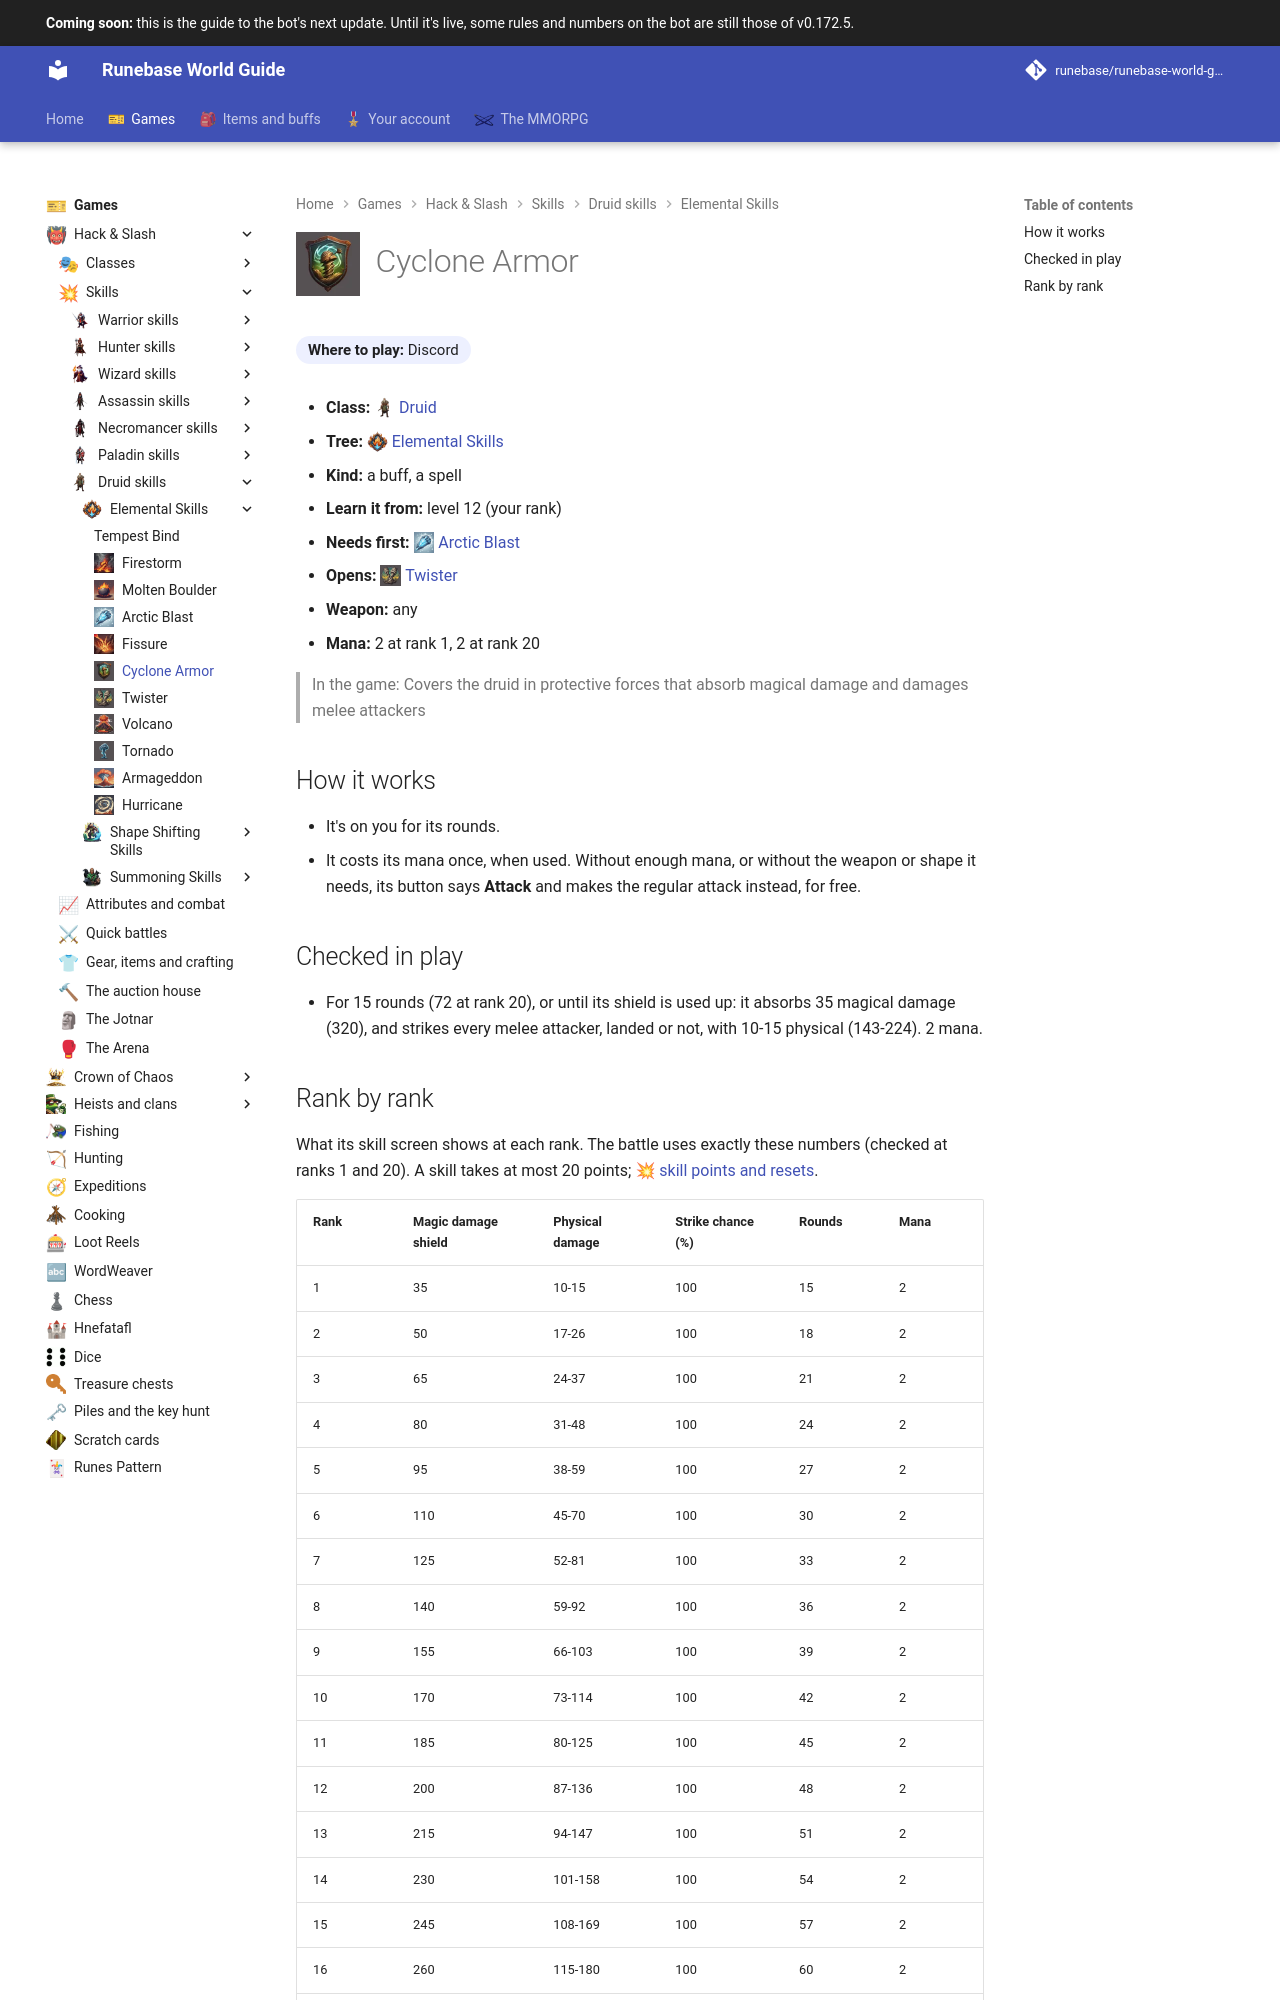

repository: Runebase/runebase-world-guide · page: next/games/hack-and-slash/skills/druid/elemental-skills/cyclone-armor/index.html · generator: mkdocs

---
title: "Cyclone Armor"
icon: guide/nav
nav_icon: "assets/icons/skill/druid/cyclone-armor.webp"
---

# ![Cyclone Armor](../../../../../assets/icons/skill/druid/cyclone-armor.webp){ .gi .gi-title width="64" height="64" loading="lazy" } Cyclone Armor

**Where to play:** Discord
{ .where-to-play }

- **Class:** <span class="gi-m">![](../../../../../assets/icons/class/druid.webp){ .gi .gi-mention width="20" height="20" loading="lazy" }&nbsp;[Druid](../../../classes/druid.md)</span>
- **Tree:** <span class="gi-m">![](../../../../../assets/icons/skill-tree/elemental-skills.webp){ .gi .gi-mention width="20" height="20" loading="lazy" }&nbsp;[Elemental Skills](index.md)</span>
- **Kind:** a buff, a spell
- **Learn it from:** level 12 (your rank)
- **Needs first:** <span class="gi-m">![](../../../../../assets/icons/skill/druid/arctic-blast.webp){ .gi .gi-mention width="20" height="20" loading="lazy" }&nbsp;[Arctic Blast](arctic-blast.md)</span>
- **Opens:** <span class="gi-m">![](../../../../../assets/icons/skill/druid/twister.webp){ .gi .gi-mention width="20" height="20" loading="lazy" }&nbsp;[Twister](twister.md)</span>
- **Weapon:** any
- **Mana:** 2 at rank 1, 2 at rank 20

> In the game: Covers the druid in protective forces that absorb magical damage and damages melee attackers

## How it works

- It's on you for its rounds.
- It costs its mana once, when used. Without enough mana, or without the weapon or shape it needs, its button says **Attack** and makes the regular attack instead, for free.

## Checked in play

- For 15 rounds (72 at rank 20), or until its shield is used up: it absorbs 35 magical damage (320), and strikes every melee attacker, landed or not, with 10-15 physical (143-224). 2 mana.
